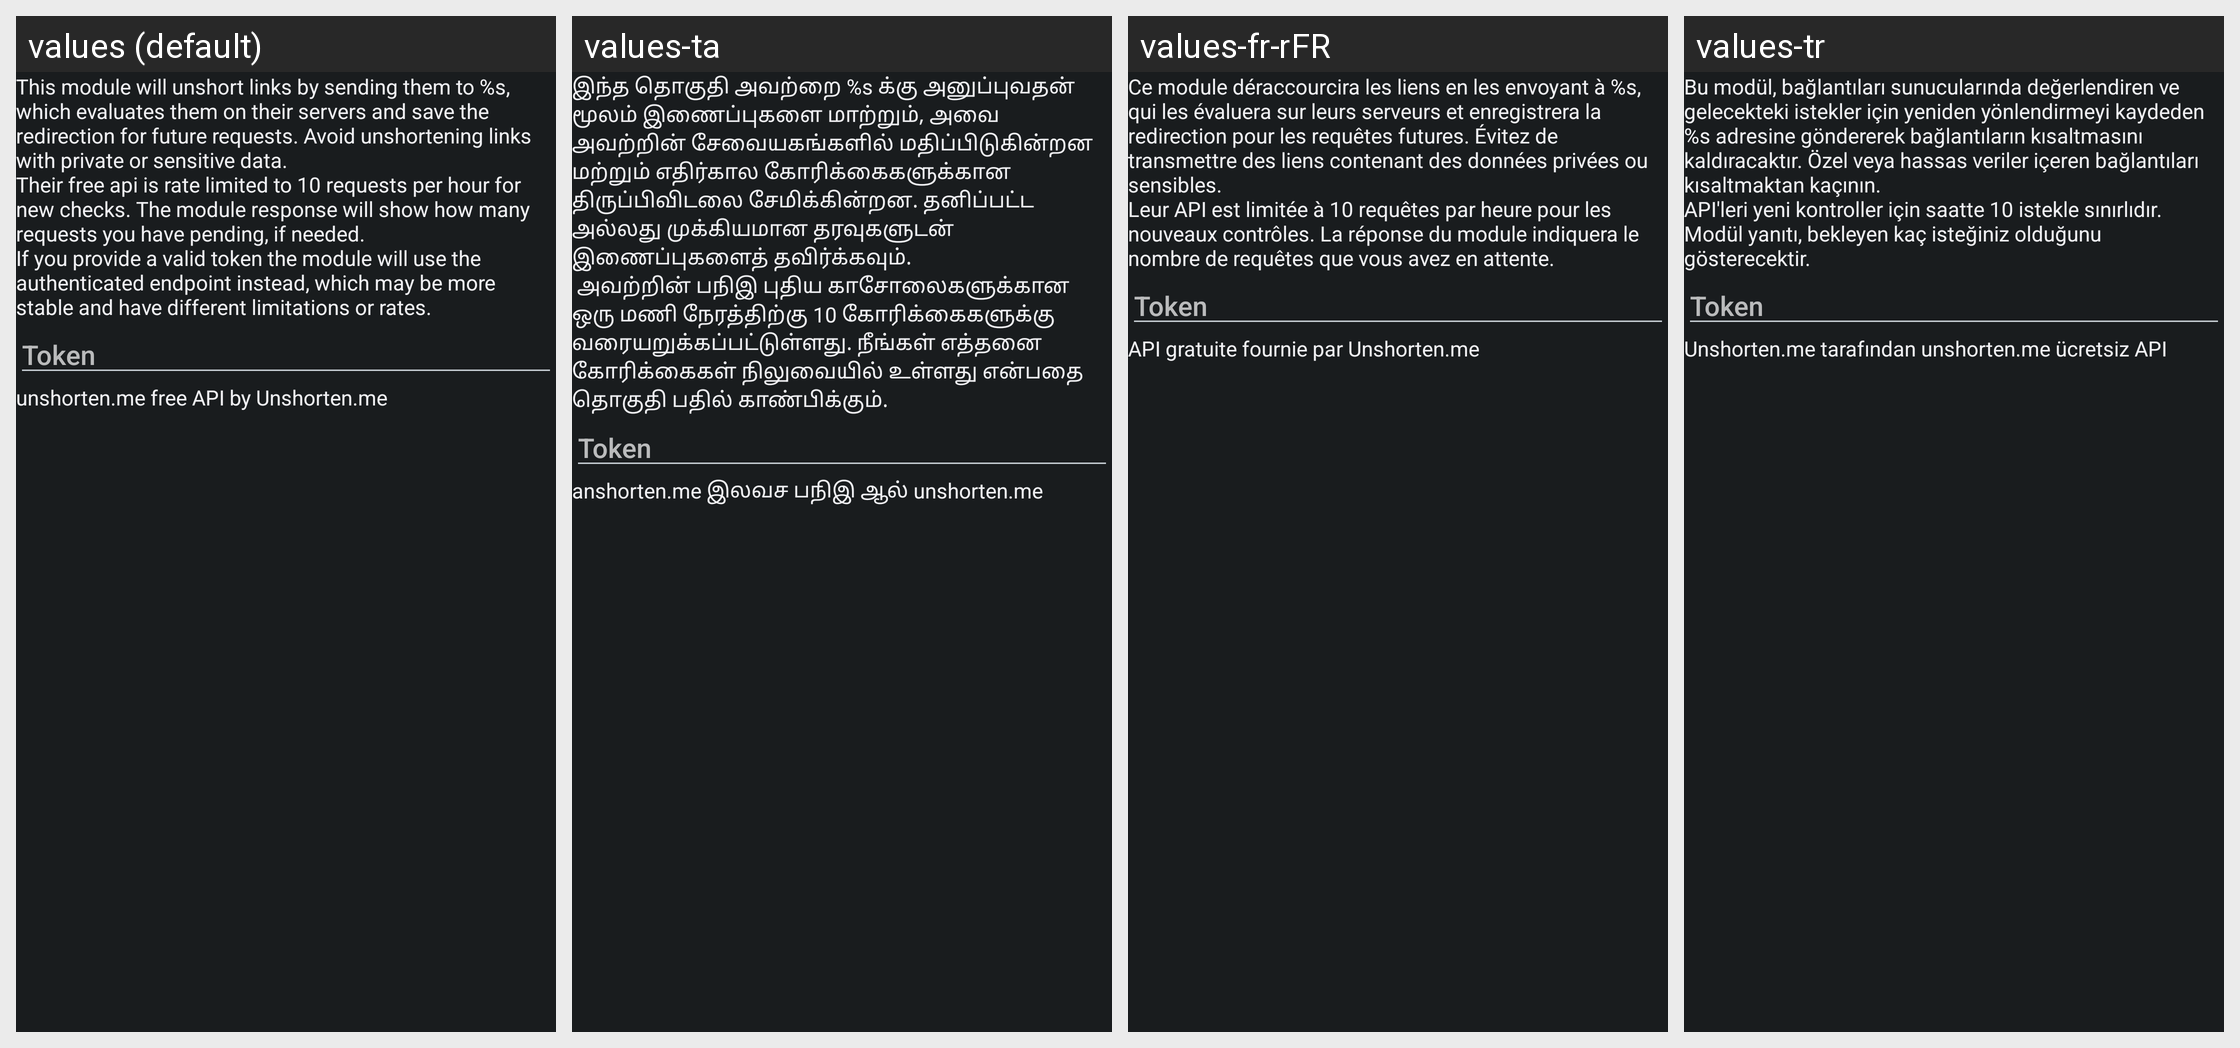

Strings drawn on this Android screen and how each of the app's shown locales translates them:
Android screen res/layout/config_unshorten.xml rendered under 4 locales, left to right: values (default), values-ta, values-fr-rFR, values-tr. Device: Nexus 5 (rendered at 1080×1920; each locale shown at half size, 540×960, under a caption strip naming it); theme ActivityThemeDark.
Other locales in the repository, not shown: values-ar, values-be, values-cs, values-de, values-el, values-es, values-fa, values-hi, values-in, values-it, values-iw, values-ja, values-ko, values-lv, values-nb-rNO, values-nl, values-or, values-pt-rBR, values-pt-rPT, values-ro, values-ru, values-sr, values-sv, values-te, values-th, values-uk, values-ur, values-vi, values-zh-rCN, values-zh-rTW.
Strings drawn on this screen, with the default value and each locale's value (text and hints the layout hard-codes, and strings that could not be matched under every locale, appear in the picture but are not listed):

mUnshort_desc
  values: This module will unshort links by sending them to %s, which evaluates them on their servers and save the redirection for future requests. Avoid unshortening links with private or sensitive data.
      Their free api is rate limited to 10 requests per hour for new checks. The module response will show how many requests you have pending, if needed.
      If you provide a valid token the module will use the …[clipped]
  values-ta: இந்த தொகுதி அவற்றை %s க்கு அனுப்புவதன் மூலம் இணைப்புகளை மாற்றும், அவை அவற்றின் சேவையகங்களில் மதிப்பிடுகின்றன மற்றும் எதிர்கால கோரிக்கைகளுக்கான திருப்பிவிடலை சேமிக்கின்றன. தனிப்பட்ட அல்லது முக்கியமான தரவுகளுடன் இணைப்புகளைத் தவிர்க்கவும்.
       அவற்றின் பநிஇ புதிய காசோலைகளுக்கான ஒரு மணி நேரத்திற்கு 10 கோரிக்கைகளுக்கு வரையறுக்கப்பட்டுள்ளது. நீங்கள் எத்தனை கோரிக்கைகள் நிலுவையில் உள்ளது என்பதை தொகுதி பதில் …[clipped]
  values-fr-rFR: Ce module déraccourcira les liens en les envoyant à %s, qui les évaluera sur leurs serveurs et enregistrera la redirection pour les requêtes futures. Évitez de transmettre des liens contenant des données privées ou sensibles. 
      Leur API est limitée à 10 requêtes par heure pour les nouveaux contrôles. La réponse du module indiquera le nombre de requêtes que vous avez en attente.
  values-tr: Bu modül, bağlantıları sunucularında değerlendiren ve gelecekteki istekler için yeniden yönlendirmeyi kaydeden %s adresine göndererek bağlantıların kısaltmasını kaldıracaktır. Özel veya hassas veriler içeren bağlantıları kısaltmaktan kaçının.
      API'leri yeni kontroller için saatte 10 istekle sınırlıdır. Modül yanıtı, bekleyen kaç isteğiniz olduğunu gösterecektir.

mUnshort_token
  values: Token
  values-ta: Token  [not translated; the default value is used]
  values-fr-rFR: Token  [not translated; the default value is used]
  values-tr: Token  [not translated; the default value is used]

mUnshort_tm
  values: unshorten.me free API by Unshorten.me
  values-ta: anshorten.me இலவச பநிஇ ஆல் unshorten.me
  values-fr-rFR: API gratuite fournie par Unshorten.me
  values-tr: Unshorten.me tarafından unshorten.me ücretsiz API
